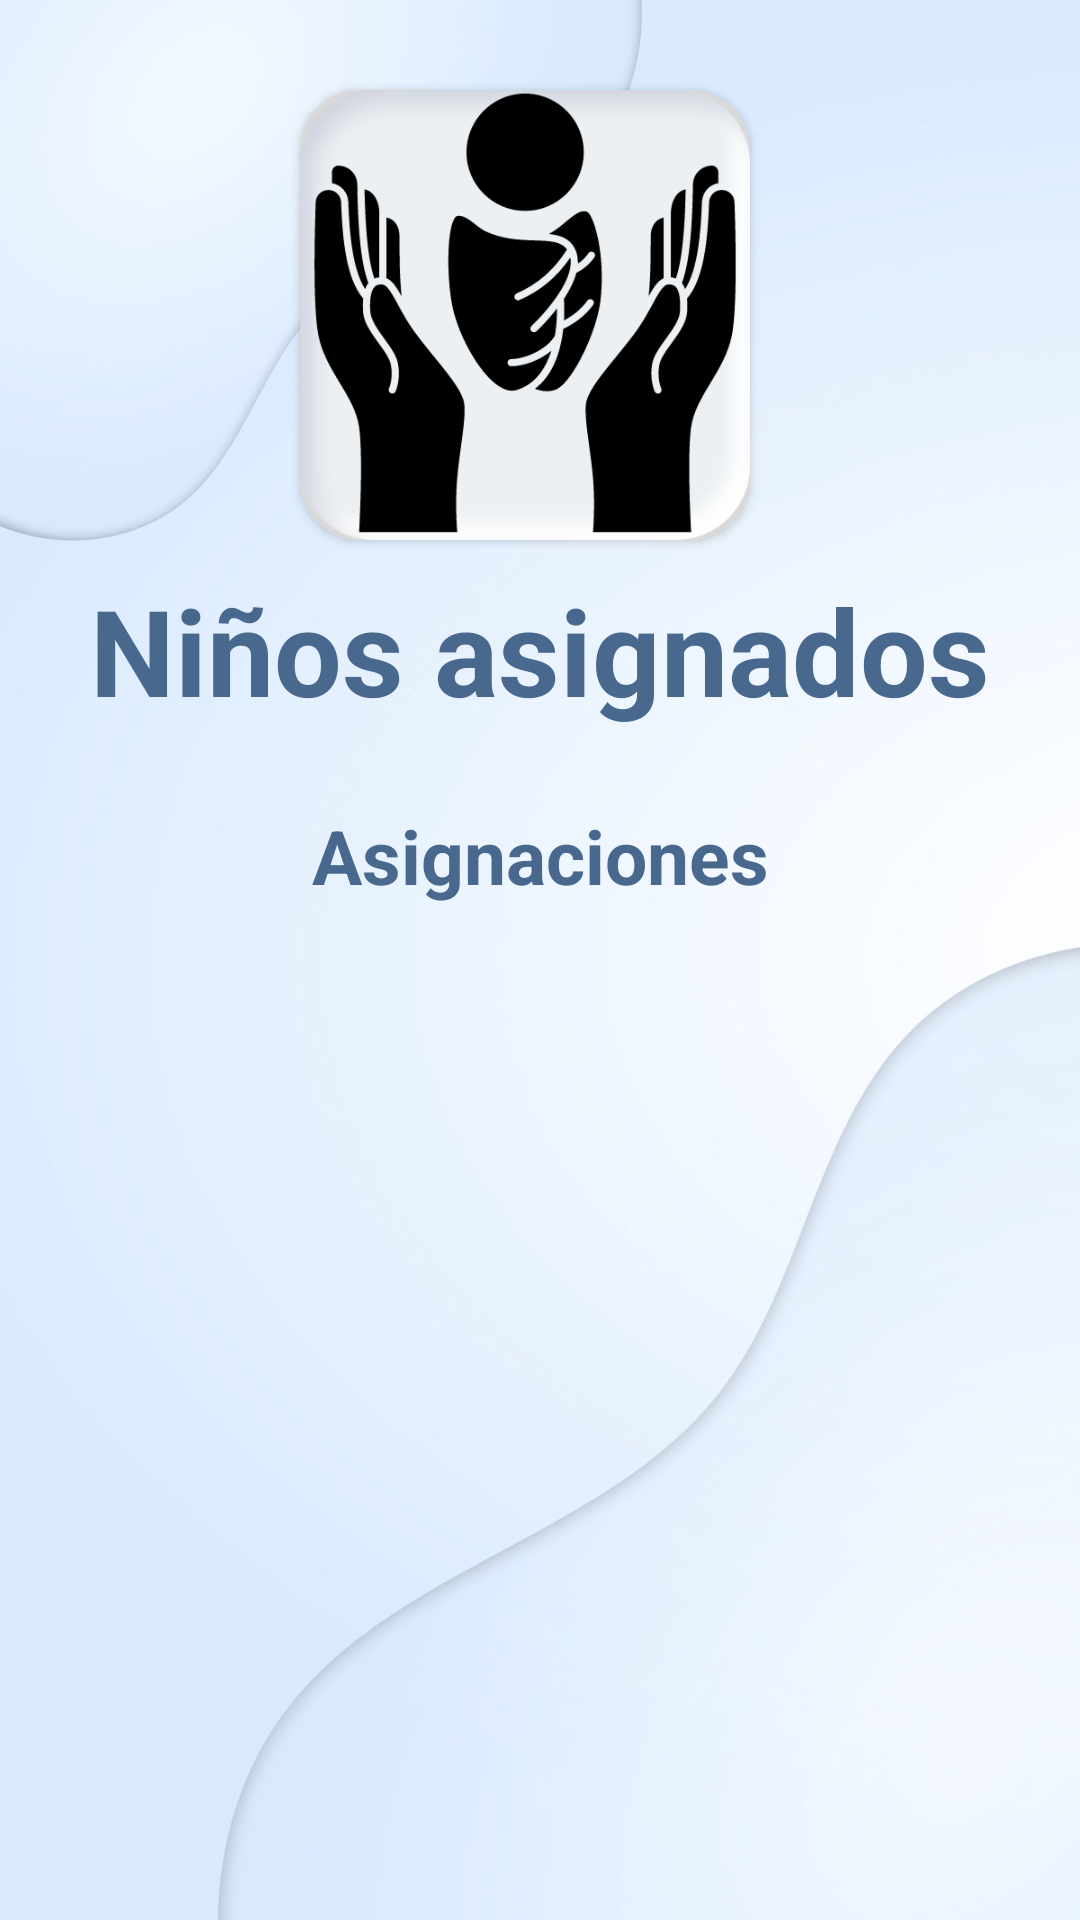

Here is an Android app screen rendered from its layout file. Give the layout XML and the strings, colors and styles it references.
<!-- AndroidManifest.xml: application theme Base.Theme.KindersControl -->
<!-- res/layout/fragment_asignacion.xml -->
<?xml version="1.0" encoding="utf-8"?>
<androidx.constraintlayout.widget.ConstraintLayout xmlns:android="http://schemas.android.com/apk/res/android"
    xmlns:app="http://schemas.android.com/apk/res-auto"
    xmlns:tools="http://schemas.android.com/tools"
    android:layout_width="match_parent"
    android:layout_height="match_parent"
    android:padding="20dp"
    android:background="@drawable/fondokinder"
    tools:context=".AsignacionFragment">

    <androidx.cardview.widget.CardView
        android:id="@+id/imageView"
        android:layout_width="wrap_content"
        android:layout_height="wrap_content"
        android:layout_marginTop="10dp"
        android:layout_marginEnd="10dp"
        app:cardCornerRadius="20dp"
        app:layout_constraintEnd_toEndOf="parent"
        app:layout_constraintStart_toStartOf="parent"
        app:layout_constraintTop_toTopOf="parent">

        <ImageView
            android:layout_width="150dp"
            android:layout_height="150dp"
            android:contentDescription="imagenAlumno"
            android:src="@drawable/logokinder"
            app:layout_constraintBottom_toBottomOf="parent" />
    </androidx.cardview.widget.CardView>

    <TextView
        android:id="@+id/textView"
        style="@style/tvTitulos1"
        android:text="Niños asignados"
        android:textColor="@color/textColor"
        app:layout_constraintEnd_toEndOf="parent"
        app:layout_constraintStart_toStartOf="parent"
        app:layout_constraintTop_toBottomOf="@+id/imageView" />

    <TextView
        android:id="@+id/textView2"
        style="@style/tvTitulos2"
        android:layout_width="wrap_content"
        android:layout_height="wrap_content"
        android:layout_marginTop="25dp"
        android:text="Asignaciones"
        app:layout_constraintEnd_toEndOf="parent"
        app:layout_constraintStart_toStartOf="parent"
        app:layout_constraintTop_toBottomOf="@+id/textView" />
    
    <ListView
        android:id="@+id/lsAsignacionesTutor"
        android:layout_width="0dp"
        android:layout_height="0dp"
        android:layout_marginTop="25dp"
        app:layout_constraintBottom_toBottomOf="parent"
        app:layout_constraintEnd_toEndOf="parent"
        app:layout_constraintStart_toStartOf="parent"
        app:layout_constraintTop_toBottomOf="@+id/textView2" />
</androidx.constraintlayout.widget.ConstraintLayout>
<!-- resources referenced by this layout -->
<resources>
  <color name="hipervinculos">#3592c4</color>
  <color name="textColor">#49688D</color>
  <!-- drawable fondokinder: png bitmap (drawable, 332066 bytes) -->
  <!-- drawable logokinder: png bitmap (drawable, 46470 bytes) -->
  <style name="tvTitulos1">
          <item name="android:layout_height">wrap_content</item>
          <item name="android:layout_width">wrap_content</item>
          <item name="android:textColor">@color/textColor</item>
          <item name="android:layout_gravity">center</item>
          <item name="android:textSize">40sp</item>
          <item name="android:textStyle">bold</item>
          <item name="android:layout_marginBottom">30dp</item>
          <item name="android:layout_marginTop">10dp</item>
      </style>
  <style name="tvTitulos2">
          <item name="android:layout_height">wrap_content</item>
          <item name="android:layout_width">wrap_content</item>
          <item name="android:textSize">25sp</item>
          <item name="android:textStyle">bold</item>
          <item name="android:textColor">@color/textColor</item>
          <item name="android:layout_marginBottom">15dp</item>
      </style>
  <style name="Base.Theme.KindersControl" parent="Theme.MaterialComponents.DayNight.DarkActionBar">
          
          <item name="colorPrimary">@color/botones</item>
          <item name="colorSecondary">@color/textColor</item>
      </style>
  <color name="botones">#49688D</color>
</resources>
